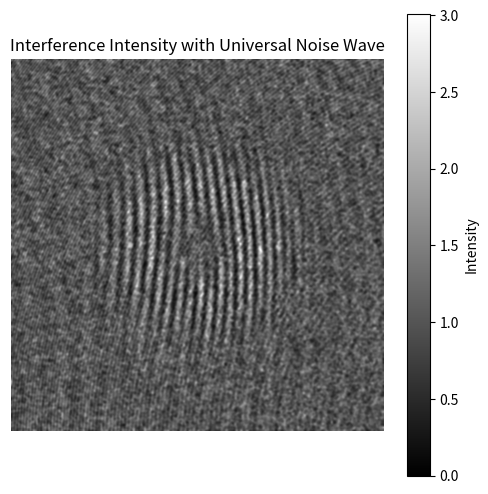

Here is the Python script that generated this plot:
import numpy as np
import matplotlib.pyplot as plt
from scipy.ndimage import gaussian_filter

def generate_universal_wave(
    X, Y,
    wavelength=0.1,
    curvature_radius=0.3,
    tilt_zenith=0.0,      # Tilt angle in radians (zenith angle)
    tilt_azimuth=0.0,     # Tilt angle in radians (azimuth angle)
    curvature_center_x=0.0,
    curvature_center_y=0.0,
    amplitude_noise_level=0.3,
    phase_noise_sigma=1.0,
    amplitude_correlation_length=10,
    phase_correlation_length=30,
    A=1.0
):
    """
    Generates a universal noise wave with adjustable tilt, curvature, and Gaussian speckle noise.

    Parameters:
    - X, Y: 2D meshgrid coordinates.
    - wavelength:
    - curvature_radius: Curvature radius of the spherical wave.
    - tilt_zenith: Tilt angle in radians from the zenith direction.
    - tilt_azimuth: Tilt angle in radians from the azimuth direction.
    - curvature_center_x, curvature_center_y: Relative offsets for the curvature center.
    - amplitude_noise_level: Scaling factor for amplitude noise (dimensionless).
    - phase_noise_sigma: Standard deviation for phase noise scaling.
    - amplitude_correlation_length: Spatial correlation length for amplitude Gaussian filtering (controls speckle size).
    - phase_correlation_length: Spatial correlation length for phase Gaussian filtering (controls speckle size).
    - A: Amplitude constant of the base wave.

    Returns:
    - E_noise: Complex field representing the noise wave.
    """
    # Calculate shifted coordinates for curvature center
    X_shifted = X - curvature_center_x
    Y_shifted = Y - curvature_center_y

    # Compute the radial distance from the curvature center
    R = np.sqrt(X_shifted**2 + Y_shifted**2)

    # Avoid division by zero at the curvature center
    R[R == 0] = 1e-10

    # Compute tilt components based on zenith and azimuth angles
    # Tilt is represented in spherical coordinates
    # tilt_phase = k * (sin(theta) * cos(phi) * X + sin(theta) * sin(phi) * Y)
    k = 2*np.pi/wavelength
    tilt_phase = k * (np.sin(tilt_zenith) * np.cos(tilt_azimuth) * X +
                     np.sin(tilt_zenith) * np.sin(tilt_azimuth) * Y)

    # Compute curvature phase
    curvature_phase = (k / (2 * curvature_radius)) * (X_shifted**2 + Y_shifted**2)

    # Total base phase
    base_phase = tilt_phase + curvature_phase

    # Generate amplitude noise: Gaussian speckle
    amplitude_noise = np.random.normal(loc=0.0, scale=1.0, size=X.shape)
    amplitude_noise = gaussian_filter(amplitude_noise, sigma=amplitude_correlation_length)
    amplitude_noise = 1 + amplitude_noise_level * amplitude_noise  # Multiplicative factor

    # Generate phase noise: Gaussian speckle
    phase_noise = np.random.normal(loc=0.0, scale=1.0, size=X.shape)
    phase_noise = gaussian_filter(phase_noise, sigma=phase_correlation_length)
    # Normalize phase noise to have unit variance and scale by phase_noise_sigma
    phase_noise = phase_noise_sigma * phase_noise / np.std(phase_noise)

    # Apply amplitude and phase noise
    E_noise = amplitude_noise * A * np.exp(1j * (base_phase + phase_noise))

    return E_noise

# ---------------------------
# Example Usage
# ---------------------------

def main():
    # ---------------------------
    # Step 1: Setup Grid and Parameters
    # ---------------------------
    N = 1024  # Image size (N x N)
    x = np.linspace(-1/2, 1/2, N)
    y = np.linspace(-1/2, 1/2, N)
    X, Y = np.meshgrid(x, y)

    # ---------------------------
    # Step 2: Define Main Interference Fields
    # ---------------------------

    # Standard spherical wave
    ref_wave = generate_universal_wave(
        X, Y,
        wavelength=0.01,
        curvature_radius=10,
        tilt_zenith=np.deg2rad(20),   # Example tilt angles
        tilt_azimuth=0,
        curvature_center_x=0.0,  # Example curvature center offsets
        curvature_center_y=0.0,
        amplitude_noise_level=1,
        phase_noise_sigma=0,
        amplitude_correlation_length=3,
        phase_correlation_length=20,
        A=1
    )
    np.save('ref_wave', ref_wave)

    # Vortex beam parameters
    topological_charge = 2
    aperture_radius = 0.8
    R = np.sqrt(X**2 + Y**2)
    Theta = np.arctan2(Y, X)

    # Vortex beam definition
    wavelength = 0.01
    k = 2*np.pi/wavelength
    standard_spherical_phase = (k / 2) * (X**2 + Y**2)
    sigma = 0.15
    radial_intensity = (R / sigma) ** 2 * np.exp(- (R / sigma) ** 2)
    vortex_phase = topological_charge * Theta - standard_spherical_phase/10
    vortex_beam = radial_intensity * np.exp(1j * vortex_phase)
    vortex_beam[R > aperture_radius] = 0

    # ---------------------------
    # Step 3: Generate Universal Noise Wave
    # ---------------------------
    noise_wave_1 = generate_universal_wave(
        X, Y,
        wavelength=0.01,
        curvature_radius=1,
        tilt_zenith=0,   # Example tilt angles
        tilt_azimuth=0,
        curvature_center_x=0.5,  # Example curvature center offsets
        curvature_center_y=0.5,
        amplitude_noise_level=0.3,
        phase_noise_sigma=0.1,
        amplitude_correlation_length=3,
        phase_correlation_length=20,
        A=0.05
    )

    noise_wave_2 = generate_universal_wave(
        X, Y,
        wavelength=0.01,
        curvature_radius=np.inf,
        tilt_zenith=np.deg2rad(10),   # Example tilt angles
        tilt_azimuth=np.deg2rad(10),
        curvature_center_x=0.5,  # Example curvature center offsets
        curvature_center_y=0.5,
        amplitude_noise_level=0.3,
        phase_noise_sigma=0.5,
        amplitude_correlation_length=3,
        phase_correlation_length=7,
        A=0.05
    )

    # ---------------------------
    # Step 4: Combine Fields
    # ---------------------------
    interfered_field_noisy = ref_wave + vortex_beam + noise_wave_1 + noise_wave_2
    # interfered_field_noisy = ref_wave + vortex_beam
    # interfered_field_noisy = vortex_beam
    # interfered_field_noisy = ref_wave
    # interfered_field_noisy = noise_wave

    # ---------------------------
    # Step 5: Calculate Interference Intensity
    # ---------------------------
    interference_intensity_noisy = np.abs(interfered_field_noisy) ** 2
    before_interference = np.abs(vortex_beam) ** 2
    np.save('interference_pattern', interference_intensity_noisy)
    np.save('before_interference', before_interference)
    # interference_intensity_noisy = np.angle(ref_wave)

    # ---------------------------
    # Step 6: Visualization
    # ---------------------------
    plt.figure(figsize=(6, 6))
    plt.imshow(interference_intensity_noisy, cmap='gray', extent=(-1, 1, -1, 1), vmin=0)
    plt.title('Interference Intensity with Universal Noise Wave')
    plt.xlabel('X')
    plt.ylabel('Y')
    plt.colorbar(label='Intensity')
    plt.axis('off')
    plt.show()

if __name__ == "__main__":
    main()
